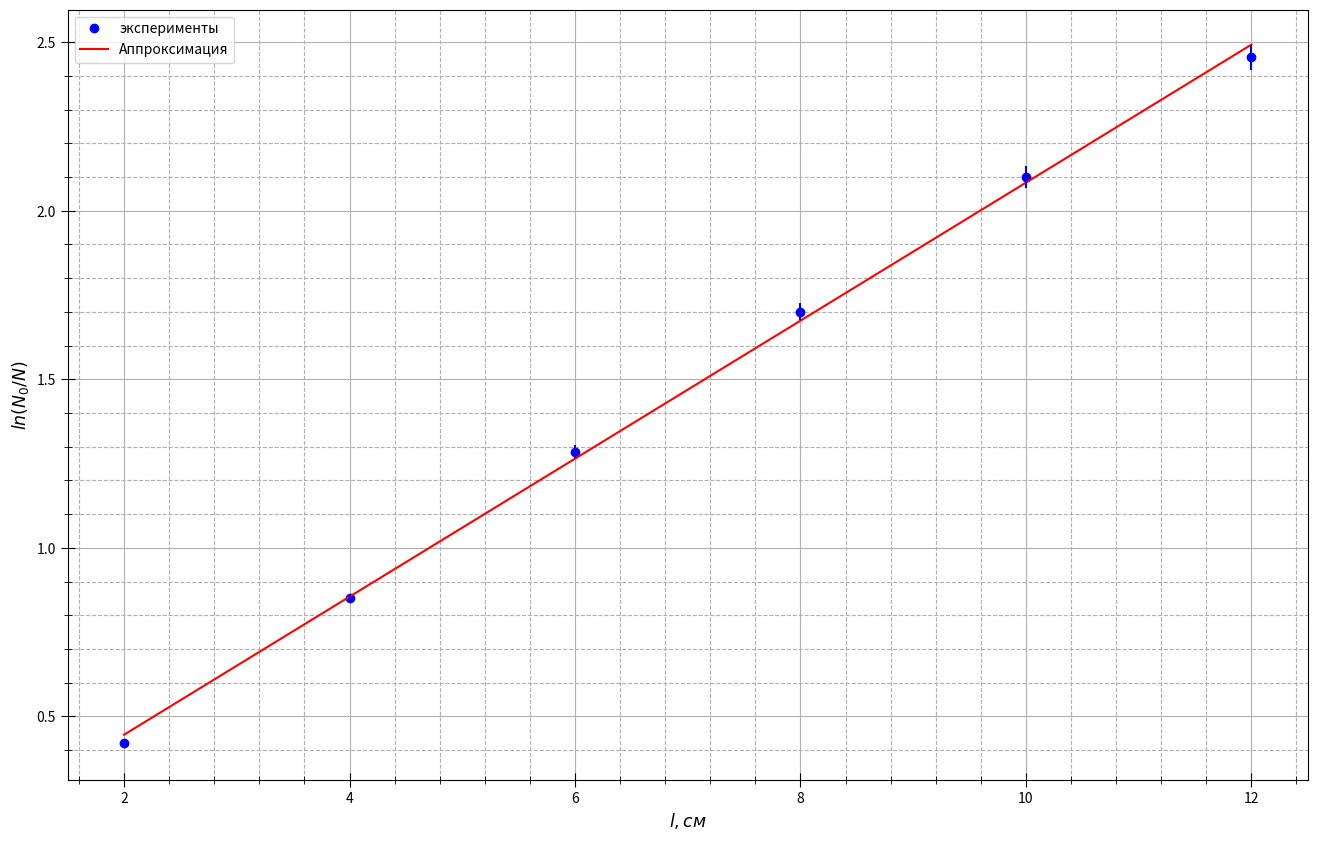

This figure's Python source:
import numpy as np
import matplotlib.pyplot as plt
from statistics import mean

fig, ax = plt.subplots(figsize = (16, 10), dpi=400) #настройка картинки

x = [2, 4, 6, 8, 10, 12]

y = [0.422803305863011, 0.851102955467222, 1.28555015776589, 1.70038315742073, 2.10026506526333, 2.45551984369406]

yerr = []

for i in range(len(y)):
    yerr.append(y[i] * 0.015)
    

ax.set_xlabel(r"$l, см$", fontsize=12.5)
ax.set_ylabel(r"$ln(N_0/N)$", fontsize=12.5)
#ax.set_title(r"$r^2=f(m)$", fontsize=15)#название графика

t= np.polyfit(x, y, 1) #аппроксимация
f = np.poly1d(t)

ax.xaxis.set_minor_locator(plt.MultipleLocator(0.4)) #ticks
ax.yaxis.set_minor_locator(plt.MultipleLocator(0.1))
plt.tick_params(axis='both', which='major', direction='inout', length=10)
plt.tick_params(axis='both', which='minor', direction='inout', length=6)

ax.grid(which='major', linestyle='-') #сетка
ax.grid(which='minor', linestyle='--')

ax.plot(x, y, linestyle="None", marker='o', color="b", label = "эксперименты") #график
ax.plot(x, f(x), linestyle="-", marker='None', color="r", label = "Аппроксимация") #график

plt.errorbar(x, y, yerr=yerr, fmt='None', ecolor='b')#кресты погрешностей на графике

#plt.xlim(0.8, 5.2)
#plt.ylim(7, 44)

ax.legend()
print(f)

x1 = x
y1 = y
avgx= mean(x1)
avgy=mean(y1)
x_2 =[0] * len(x1)
y_2=[0] * len(y1)
for i in range(len(x1)):
    x_2[i]=x1[i]**2
for i in range(len(x1)):
    y_2[i]=y1[i]**2
avgx2=mean(x_2)
avgy2=mean(y_2)
sigma=(((avgy2 - avgy**2)/(avgx2-avgx**2)-(0.2047)**2)/(len(x1)))**0.5
print(sigma)#абсолютная погрешность
print(sigma/(0.2047))#относительная погрешность


fig.savefig("al.png") #сохранение